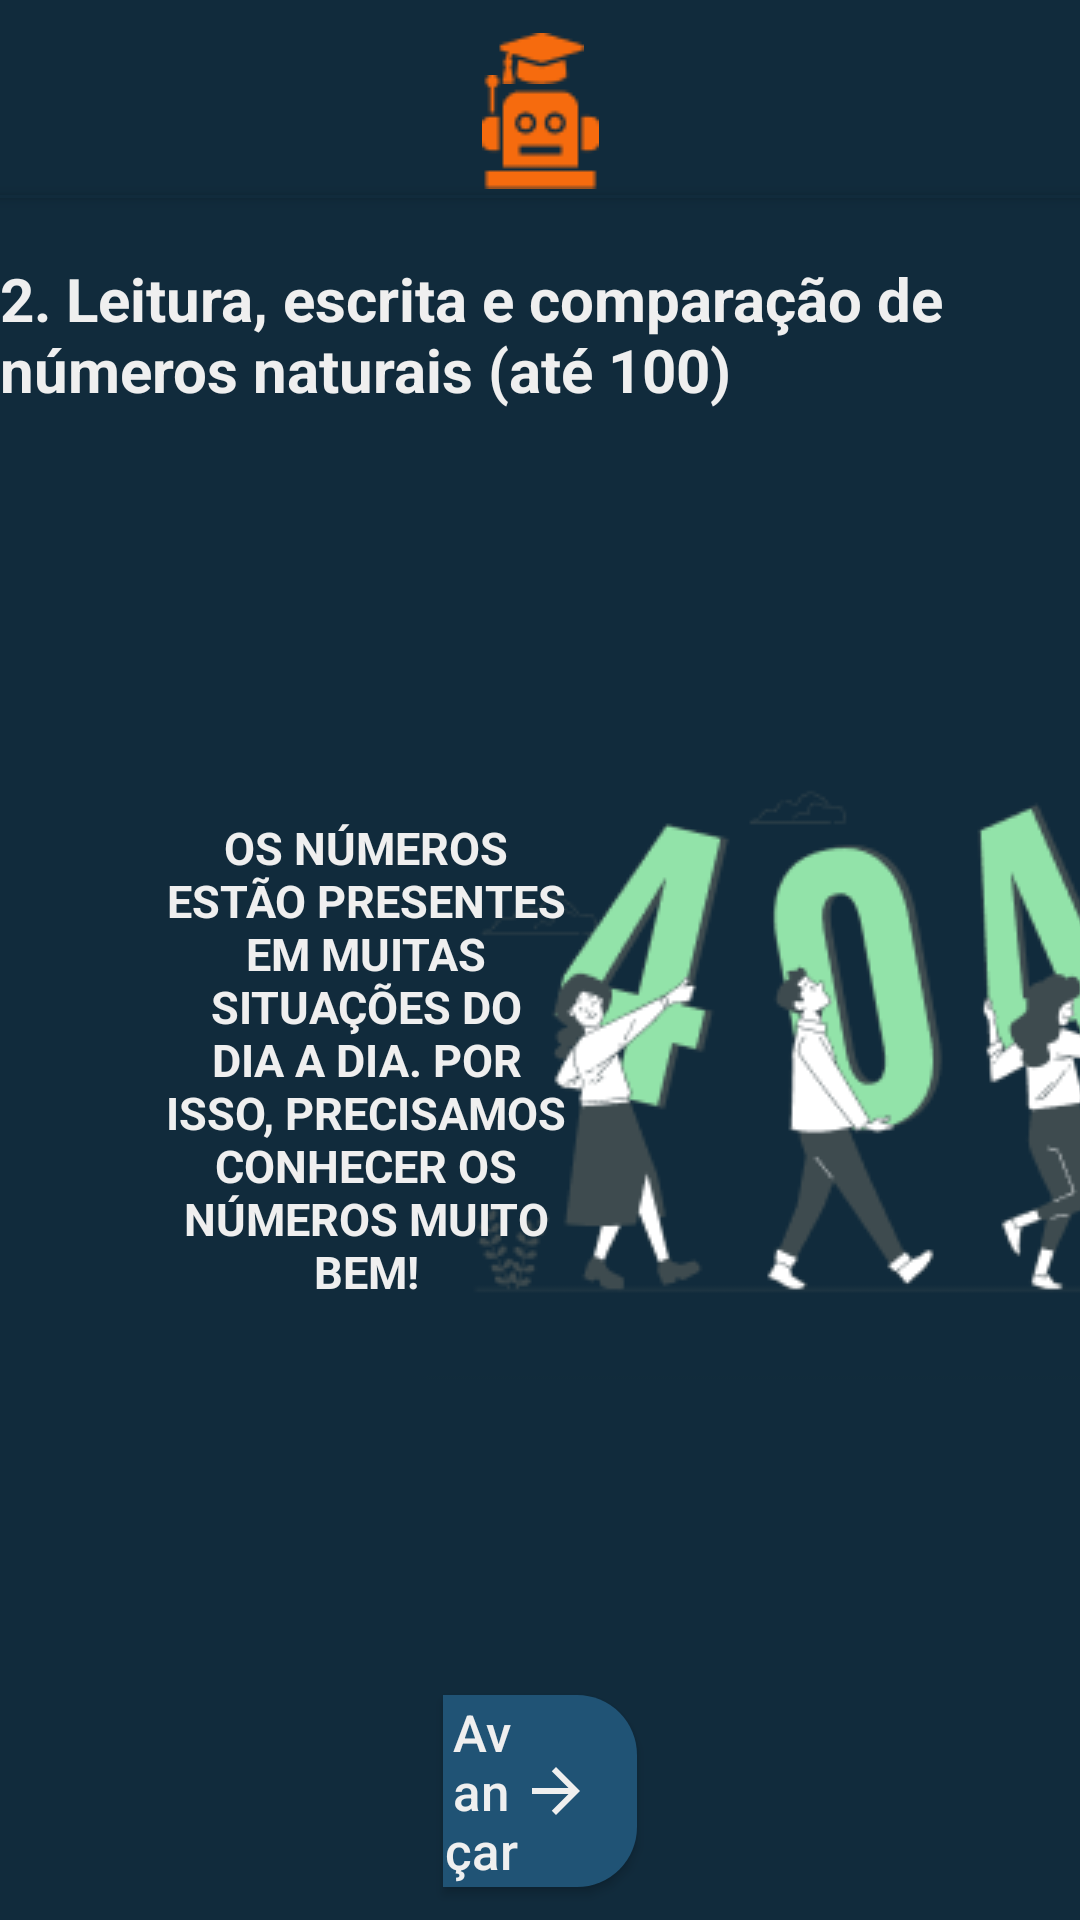

Android layout source for this screen:
<!-- AndroidManifest.xml: application theme Theme.Menu -->
<!-- res/layout/layout_conceito2ponto1.xml -->
<?xml version="1.0" encoding="utf-8"?>
<androidx.constraintlayout.widget.ConstraintLayout xmlns:android="http://schemas.android.com/apk/res/android"
    xmlns:app="http://schemas.android.com/apk/res-auto"
    xmlns:tools="http://schemas.android.com/tools"
    android:layout_width="match_parent"
    android:layout_height="match_parent"
    tools:context=".conceito2ponto1"
    android:background="@drawable/background">


    <View
        android:id="@+id/status_bar"
        style="@style/status_bar"
        app:layout_constraintStart_toStartOf="parent"
        app:layout_constraintTop_toTopOf="parent"
        android:elevation="3dp"

        />

    <ImageView
        android:id="@+id/minicap"
        android:layout_width="wrap_content"
        android:layout_height="wrap_content"
        android:layout_marginTop="11dp"
        android:contentDescription="cap"
        app:layout_constraintEnd_toEndOf="parent"
        app:layout_constraintStart_toStartOf="parent"
        app:layout_constraintTop_toTopOf="parent"
        app:srcCompat="@drawable/minicap" />

    <ImageView
        android:id="@+id/minirobot"
        android:layout_width="wrap_content"
        android:layout_height="wrap_content"
        app:srcCompat="@drawable/minirobot"
        app:layout_constraintTop_toTopOf="@id/minicap"
        app:layout_constraintStart_toStartOf="parent"
        app:layout_constraintEnd_toEndOf="parent"
        android:layout_marginTop="14dp"
        />



    <ImageView
        android:id="@+id/img_conc_2"
        android:layout_width="wrap_content"
        android:layout_height="wrap_content"
        android:src="@drawable/walking"
        app:layout_constraintTop_toBottomOf="@id/status_bar"
        app:layout_constraintStart_toEndOf="@+id/text_conc_2"
        app:layout_constraintEnd_toEndOf="parent"
        app:layout_constraintBottom_toBottomOf="parent"
        >

    </ImageView>

    <TextView
        android:layout_width="wrap_content"
        android:layout_height="wrap_content"
        app:layout_constraintTop_toBottomOf="@+id/status_bar"
        app:layout_constraintStart_toStartOf="parent"
        app:layout_constraintEnd_toEndOf="parent"
        android:text="2. Leitura, escrita e comparação de números naturais (até 100)
"
        android:textColor="@color/white"
        android:textSize="20sp"
        android:textStyle="bold"
        android:layout_marginTop="20dp"

        >

    </TextView>

    <TextView
        android:id="@+id/text_conc_2"
        android:layout_width="0dp"
        android:layout_height="wrap_content"
        app:layout_constraintWidth_percent="0.4"
        app:layout_constraintTop_toBottomOf="@+id/status_bar"
        app:layout_constraintBottom_toBottomOf="parent"
        app:layout_constraintStart_toStartOf="parent"
        android:layout_marginStart="50dp"
        android:text="OS NÚMEROS ESTÃO PRESENTES EM MUITAS SITUAÇÕES DO DIA A DIA.
POR ISSO, PRECISAMOS CONHECER OS NÚMEROS MUITO BEM!"
        android:textColor="@color/white"
        android:textStyle="bold"
        android:textSize="15sp"
        android:textAlignment="center"

        >

    </TextView>

    <androidx.appcompat.widget.AppCompatButton
        android:id="@+id/botao_avancar2_1"
        android:layout_width="0dp"
        android:layout_height="0dp"
        app:layout_constraintWidth_percent="0.18"
        app:layout_constraintHeight_percent="0.1"
        app:layout_constraintBottom_toBottomOf="parent"
        app:layout_constraintStart_toStartOf="parent"
        app:layout_constraintEnd_toEndOf="parent"
        android:layout_marginBottom="11dp"
        style="@style/avancar_style"
        android:text="Avançar"
        android:textAllCaps="false"
        android:textColor="@color/white"
        android:textSize="17sp"
        android:drawableEnd="@drawable/seta_frente"
        android:paddingEnd="15dp"

        >

    </androidx.appcompat.widget.AppCompatButton>

    <androidx.appcompat.widget.AppCompatButton
        android:id="@+id/botao_avanccar_2_1"
        android:layout_width="0dp"
        android:layout_height="0dp"
        app:layout_constraintWidth_percent="0.18"
        app:layout_constraintHeight_percent="0.1"
        app:layout_constraintBottom_toBottomOf="parent"
        app:layout_constraintStart_toStartOf="parent"
        app:layout_constraintEnd_toEndOf="parent"
        android:layout_marginBottom="11dp"
        style="@style/avancar_style"
        android:text="Avançar"
        android:textAllCaps="false"
        android:textColor="@color/white"
        android:textSize="17sp"
        android:drawableEnd="@drawable/seta_frente"
        android:paddingEnd="15dp"
        android:visibility="invisible"
        android:layout_marginStart="350dp"


        >

    </androidx.appcompat.widget.AppCompatButton>

    <androidx.appcompat.widget.AppCompatButton
        android:id="@+id/botao_voltar"
        android:layout_width="0dp"
        android:layout_height="0dp"
        app:layout_constraintWidth_percent="0.18"
        app:layout_constraintHeight_percent="0.1"
        app:layout_constraintBottom_toBottomOf="parent"
        app:layout_constraintStart_toStartOf="parent"
        app:layout_constraintEnd_toEndOf="parent"
        android:layout_marginBottom="11dp"
        style="@style/voltar_style"
        android:text="Voltar"
        android:textAllCaps="false"
        android:textColor="@color/white"
        android:textSize="17sp"
        android:drawableStart="@drawable/seta_voltar"
        android:paddingEnd="15dp"
        android:paddingStart="15dp"
        android:visibility="invisible"
        android:layout_marginEnd="350dp"



        >

    </androidx.appcompat.widget.AppCompatButton>




</androidx.constraintlayout.widget.ConstraintLayout>
<!-- resources referenced by this layout -->
<resources>
  <color name="white">#EFEFEF</color>
  <!-- drawable background (drawable) -->
  <?xml version="1.0" encoding="utf-8"?>
  <shape xmlns:android="http://schemas.android.com/apk/res/android">
  
  <solid android:color="@color/blue"/>
  
  
  
  
  
  
  
  </shape>
  <!-- drawable minicap: png bitmap (drawable-v24, 671 bytes) -->
  <!-- drawable minirobot: png bitmap (drawable-v24, 952 bytes) -->
  <!-- drawable seta_frente (drawable) -->
  <vector android:autoMirrored="true" android:height="24dp"
      android:tint="#EFEFEF" android:viewportHeight="24"
      android:viewportWidth="24" android:width="24dp" xmlns:android="http://schemas.android.com/apk/res/android">
      <path android:fillColor="@android:color/white" android:pathData="M12,4l-1.41,1.41L16.17,11H4v2h12.17l-5.58,5.59L12,20l8,-8z"/>
  </vector>
  <!-- drawable walking: png bitmap (drawable-v24, 16883 bytes) -->
  <style name="avancar_style">
          <item name="android:layout_width">match_parent</item>
          <item name="android:layout_height">wrap_content</item>
          <item name="android:background">@drawable/avancar_shape</item>
      </style>
  <style name="status_bar">
          <item name="android:layout_width">match_parent</item>
          <item name="android:layout_height">1dp</item>
          <item name="android:layout_marginTop">65dp</item>
          <item name="android:background">@color/blue</item>
      </style>
  <style name="voltar_style">
          <item name="android:layout_width">match_parent</item>
          <item name="android:layout_height">wrap_content</item>
          <item name="android:background">@drawable/voltar_shape</item>
      </style>
  <style name="Theme.Menu" parent="Theme.MaterialComponents.DayNight.DarkActionBar">
          
          <item name="colorPrimary">@color/blue</item>
          <item name="colorPrimaryVariant">@color/blue</item>
          <item name="colorOnPrimary">@color/white</item>
          
          <item name="colorSecondary">@color/teal_200</item>
          <item name="colorSecondaryVariant">@color/teal_700</item>
          <item name="colorOnSecondary">@color/black</item>
          
          <item name="android:statusBarColor" tools:targetApi="l">?attr/colorPrimaryVariant</item>
          
      </style>
  <color name="blue">#112B3C</color>
  <!-- drawable avancar_shape (drawable) -->
  <?xml version="1.0" encoding="utf-8"?>
  <shape xmlns:android="http://schemas.android.com/apk/res/android"
      android:shape="rectangle"
      >
  
      <solid android:color="@color/light_blue"/>
      <corners android:topRightRadius="20dp"
          android:bottomRightRadius="20dp"
  
          >
  
      </corners>
  </shape>
  <!-- drawable voltar_shape (drawable) -->
  <?xml version="1.0" encoding="utf-8"?>
  <shape xmlns:android="http://schemas.android.com/apk/res/android">
  
  
      <solid android:color="@color/light_blue"/>
      <corners android:topLeftRadius="20dp"
          android:bottomLeftRadius="20dp"
  
          >
  
      </corners>
  </shape>
  <color name="teal_200">#FF03DAC5</color>
  <color name="teal_700">#FF018786</color>
  <color name="black">#FF000000</color>
  <color name="light_blue">#205375</color>
</resources>
